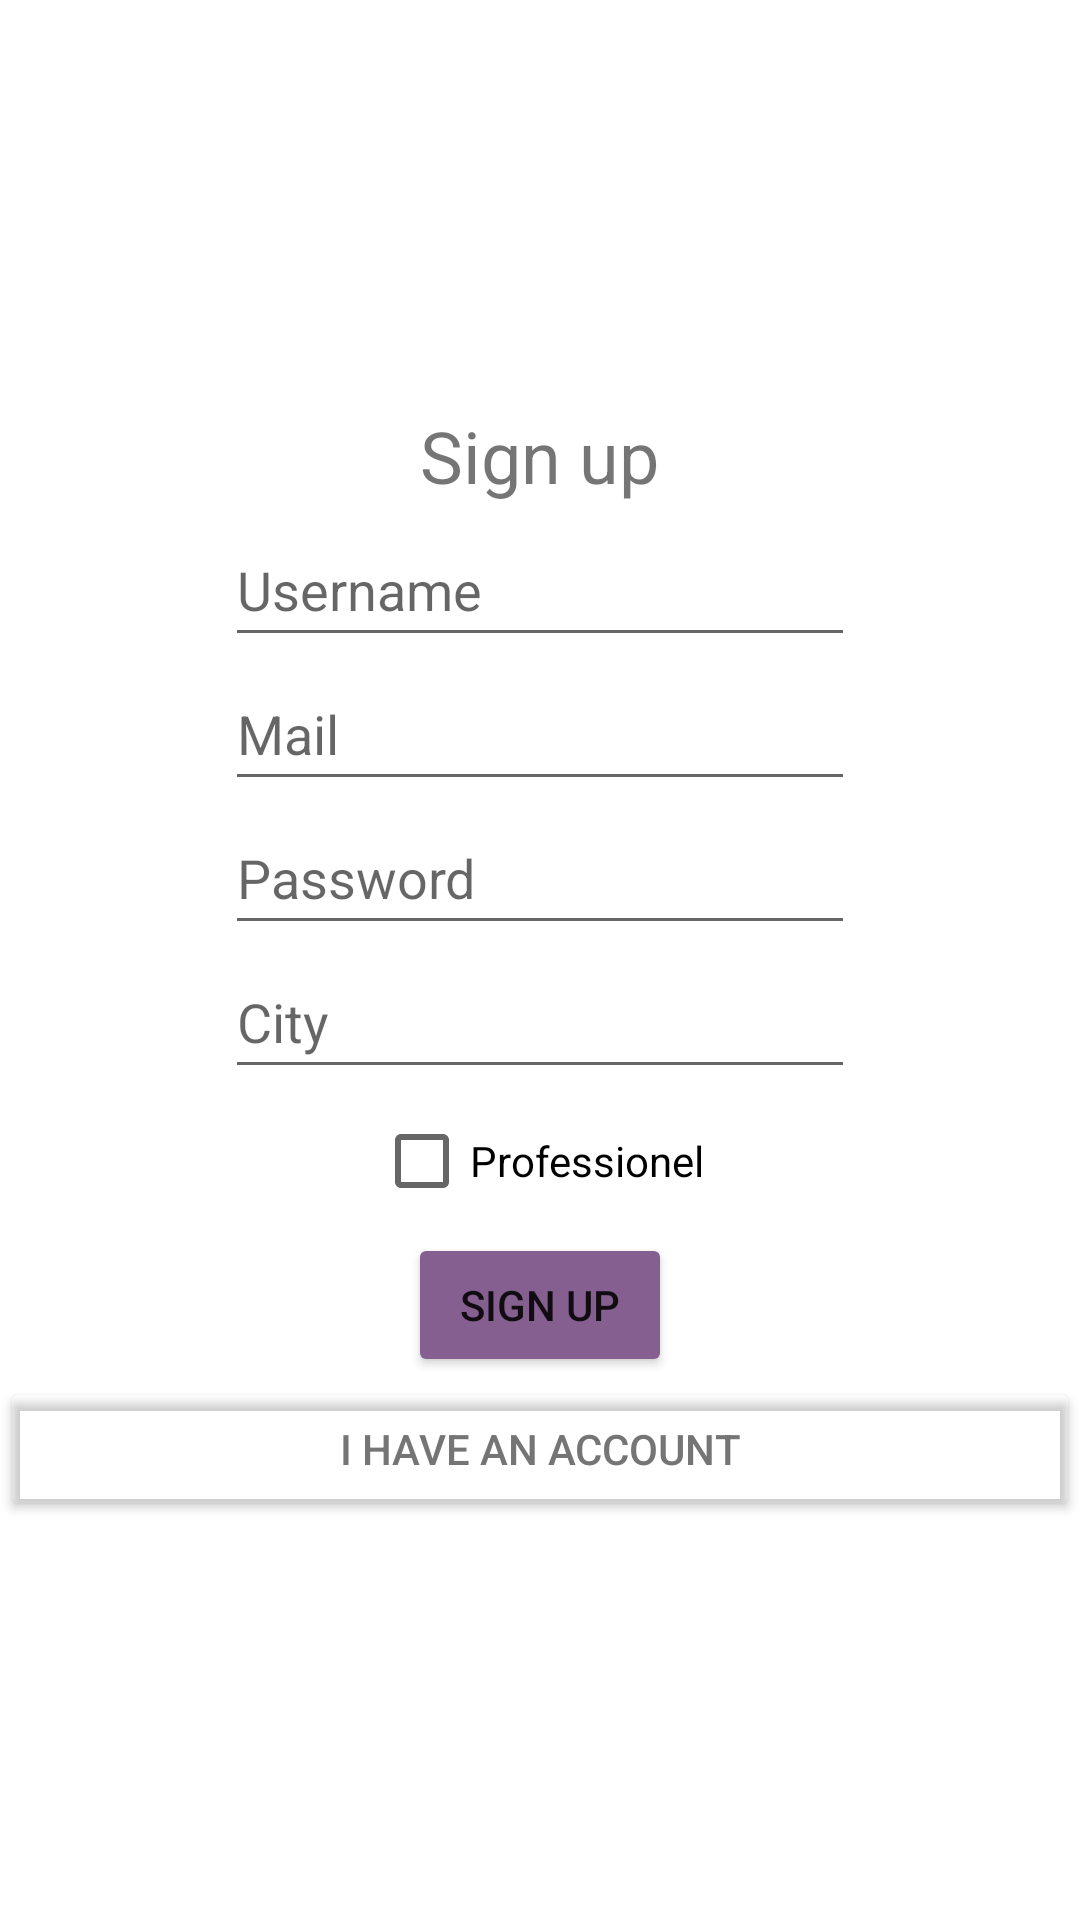

Here is an Android app screen rendered from its layout file. Give the layout XML and the strings, colors and styles it references.
<!-- AndroidManifest.xml: application theme Theme.LeCoin.NoActionBar -->
<!-- res/layout/fragment_register.xml -->
<?xml version="1.0" encoding="utf-8"?>
<androidx.constraintlayout.widget.ConstraintLayout xmlns:android="http://schemas.android.com/apk/res/android"
    xmlns:app="http://schemas.android.com/apk/res-auto"
    xmlns:tools="http://schemas.android.com/tools"
    android:layout_width="match_parent"
    android:layout_height="match_parent">

    <LinearLayout
        android:id="@+id/MainContent"
        android:layout_width="0dp"
        android:layout_height="wrap_content"
        android:gravity="center"
        android:orientation="vertical"
        app:layout_constraintBottom_toBottomOf="parent"
        app:layout_constraintEnd_toEndOf="parent"
        app:layout_constraintStart_toStartOf="parent"
        app:layout_constraintTop_toTopOf="parent">

        <TextView
            android:id="@+id/register_title"
            android:layout_width="317dp"
            android:layout_height="38dp"
            android:gravity="center"
            android:text="@string/signup"
            android:textSize="24sp" />

        <EditText
            android:id="@+id/register_input_username"
            android:layout_width="wrap_content"
            android:layout_height="wrap_content"
            android:autofillHints=""
            android:ems="10"
            android:hint="@string/username"
            android:inputType="textPersonName"
            android:minHeight="48dp"
            tools:ignore="TextContrastCheck" />

        <EditText
            android:id="@+id/register_input_mail"
            android:layout_width="wrap_content"
            android:layout_height="wrap_content"
            android:autofillHints=""
            android:ems="10"
            android:hint="@string/mail"
            android:inputType="textPersonName"
            android:minHeight="48dp"
            tools:ignore="TextContrastCheck" />

        <EditText
            android:id="@+id/register_input_password"
            android:layout_width="wrap_content"
            android:layout_height="wrap_content"
            android:autofillHints=""
            android:ems="10"
            android:hint="@string/password"
            android:inputType="textPassword"
            android:minHeight="48dp"
            tools:ignore="TextContrastCheck" />

        <EditText
            android:id="@+id/register_input_city"
            android:layout_width="wrap_content"
            android:layout_height="wrap_content"
            android:autofillHints=""
            android:ems="10"
            android:hint="@string/city"
            android:inputType="textAutoComplete"
            android:minHeight="48dp"
            tools:ignore="TextContrastCheck" />

        <CheckBox
            android:id="@+id/checkBoxStatusR"
            android:layout_width="wrap_content"
            android:layout_height="wrap_content"
            android:minHeight="48dp"
            android:text="@string/Professional" />

        <Button
            android:id="@+id/registerButton"
            android:layout_width="wrap_content"
            android:layout_height="wrap_content"
            android:backgroundTint="#855F8F"
            android:text="@string/signup"
            tools:ignore="DuplicateSpeakableTextCheck" />

        <Button
            android:id="@+id/goToLogin"
            android:layout_width="match_parent"
            android:layout_height="wrap_content"
            android:backgroundTint="#00FFFFFF"
            android:text="@string/already_signed"
            android:textColor="#757575" />

    </LinearLayout>

</androidx.constraintlayout.widget.ConstraintLayout>
<!-- resources referenced by this layout -->
<resources>
  <string name="Professional">Professionel</string>
  <string name="already_signed">I have an account</string>
  <string name="city">City</string>
  <string name="mail">Mail</string>
  <string name="password">Password</string>
  <string name="signup">Sign up</string>
  <string name="username">Username</string>
  <style name="Theme.LeCoin.NoActionBar">
          <item name="windowActionBar">false</item>
          <item name="windowNoTitle">true</item>
      </style>
</resources>
